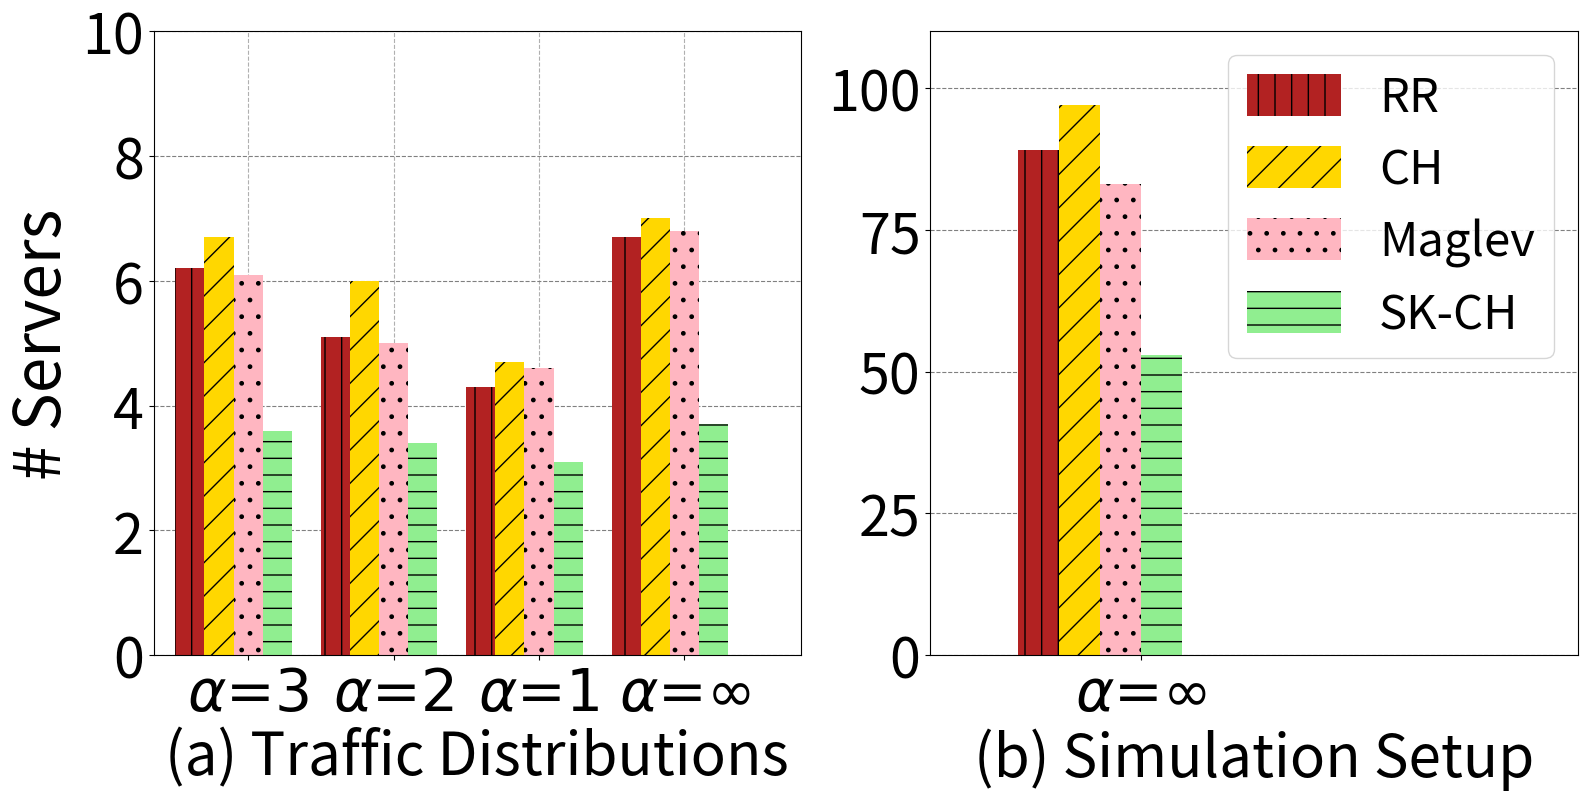

This figure's Python source:
import numpy as np
import matplotlib
import matplotlib.pyplot as plt
import itertools
from collections import OrderedDict
from functools import partial
from matplotlib import gridspec

matplotlib.rcParams.update({'font.size':40})
matplotlib.rcParams['figure.figsize'] = 16,8 

hfont = {'fontname':'Helvetica', 'fontsize':'42'}
dashList = [(5,2),(2,5),(4,10),(3,3,2,2),(5,5,20,5)]

#matplotlib.rcParams.update({'font.size':48})
#matplotlib.rcParams['figure.figsize'] = 16, 12

fig, (ax1, ax2) = plt.subplots(ncols=2)
#fig.subplots_adjust(left=0.07, right=0.99)
fig.subplots_adjust(left=0.1, bottom=0.1, right=0.99)

N1 = 4 
#rr = [6.2, 5.3, 3.6, 6.7]
#ch = [6.7,6.2,4.7,7]
#maglev = [6.3, 5.6, 3.8, 6.8]
rr = [6.2, 5.1, 4.3, 6.7]
ch = [6.7,6.0,4.7,7]
maglev = [6.1, 5.0, 4.6, 6.8]
sk_ch = [3.6,3.4,3.1,3.7]

N2 = 1 
rr_sim = [89]
ch_sim = [97]
maglev_sim = [83]
sk_ch_sim = [53]

## necessary variables
ind1 = np.arange(N1)                # the x locations for the groups
width1 = 0.20                      # the width of the bars

ind2 = np.arange(N2)                # the x locations for the groups
width2 = 0.08                      # the width of the bars


## the bars
rects1 = ax1.bar(ind1, rr, width1,
                color='firebrick',
#                yerr=menStd,
                error_kw=dict(elinewidth=0,ecolor='firebrick'), hatch = '|')

rects2 = ax1.bar(ind1+width1, ch, width1,
                    color='gold',
#                    yerr=womenStd,
                    error_kw=dict(elinewidth=2,ecolor='gold'), hatch='/')

rects3 = ax1.bar(ind1+2*width1, maglev, width1,
                    color='lightpink',
#                    yerr=animalStd,
                    error_kw=dict(elinewidth=2,ecolor='lightpink'), hatch='.')

rects4 = ax1.bar(ind1+3*width1, sk_ch, width1,
                    color='lightgreen',
#                    yerr=animalStd,
                    error_kw=dict(elinewidth=2,ecolor='lightgreen'), hatch='-')

#rects5 = ax1.bar(ind1+5*width1, approach2_1, width1,
#                    color='royalblue',
##                    yerr=animalStd,
#                    error_kw=dict(elinewidth=2,ecolor='royalblue'), hatch='+')



## the bars
rects6 = ax2.bar(ind2-0.05, rr_sim, width2,
                color='firebrick',
#                yerr=menStd,
                error_kw=dict(elinewidth=0,ecolor='firebrick'),label='RR', hatch='|')

rects7 = ax2.bar(ind2+width2-0.05, ch_sim, width2,
                    color='gold',
#                    yerr=womenStd,
                    error_kw=dict(elinewidth=2,ecolor='gold'),label='CH', hatch='/')

rects8 = ax2.bar(ind2+2*width2-0.05, maglev_sim, width2,
                    color='lightpink',
#                    yerr=animalStd,
                    error_kw=dict(elinewidth=2,ecolor='lightpink'),label='Maglev', hatch='.')

rects9 = ax2.bar(ind2+3*width2-0.05, sk_ch_sim, width2,
                    color='lightgreen',
#                    yerr=animalStd,
                    error_kw=dict(elinewidth=2,ecolor='lightgreen'),label='SK-CH', hatch='-')



def autolabel(rects, ax):
    # Get y-axis height to calculate label position from.
    (y_bottom, y_top) = ax.get_ylim()
    y_height = y_top - y_bottom

    for rect in rects:
        height = rect.get_height()

        # Fraction of axis height taken up by this rectangle
        p_height = (height / y_height)

        # If we can fit the label above the column, do that;
        # otherwise, put it inside the column.
        if p_height > 0.95: # arbitrary; 95% looked good to me.
            label_position = height - (y_height * 0.05)
        else:
            label_position = height + (y_height * 0.01)

        ax.text(rect.get_x() + rect.get_width()/2., label_position,
                '%d' % int(height),
                ha='center', va='bottom',**hfont)					
					
#ax1.legend(loc='upper center', bbox_to_anchor=(0.5, 1.05),
#          ncol=3, fancybox=True, shadow=True)

# axes and labels
plt.subplot(121)
ax1.set_xlim(-width1-0.05,len(ind1)+width1)
ax1.set_ylim(0,10)
plt.ylabel('# Servers', fontsize='46')
xTickMarks = ['$\\alpha$=3', '$\\alpha$=2', '$\\alpha$=1', '$\\alpha$=$\\infty$']
ax1.set_xticks(ind1+0.40)
xtickNames = ax1.set_xticklabels(xTickMarks, **hfont)
ax1.set_axisbelow(True)
ax1.yaxis.grid(color='gray', linestyle='dashed')
plt.grid(linestyle='--')
vals1 = ax1.get_yticks()
#plt.legend(loc='upper left',fontsize=60,handleheight=2)
#ax1.set_yticks(fontsize='42')


plt.subplot(121)
ax2.set_xlim(-2*width2-0.1,len(ind2))
ax2.set_ylim(0,110)
xTickMarks = ['$\\alpha$=$\\infty$']
ax2.set_xticks(ind2+0.15)
xtickNames = ax2.set_xticklabels(xTickMarks, **hfont)
ax2.set_axisbelow(True)
ax2.yaxis.grid(color='gray', linestyle='dashed')
plt.grid(linestyle='--')
vals = ax2.get_yticks()
#ax2.set_yticklabels([str(x/1000) +  "k" for x in vals])
ax2.legend(loc='upper right',fontsize=34,handleheight=1)
ax1.set_xlabel('(a) Traffic Distributions', fontsize='42')
ax2.set_xlabel('(b) Simulation Setup', fontsize='42')


#plt.legend(loc='upper left')
#plt.legend(shadow=True, loc=(0.01, 0.78))
#plt.subplots_adjust(left=0.12, wspace=0.99, top=0.99)
plt.savefig("./load_optimization_new.pdf", bbox_inches='tight')
plt.show()
